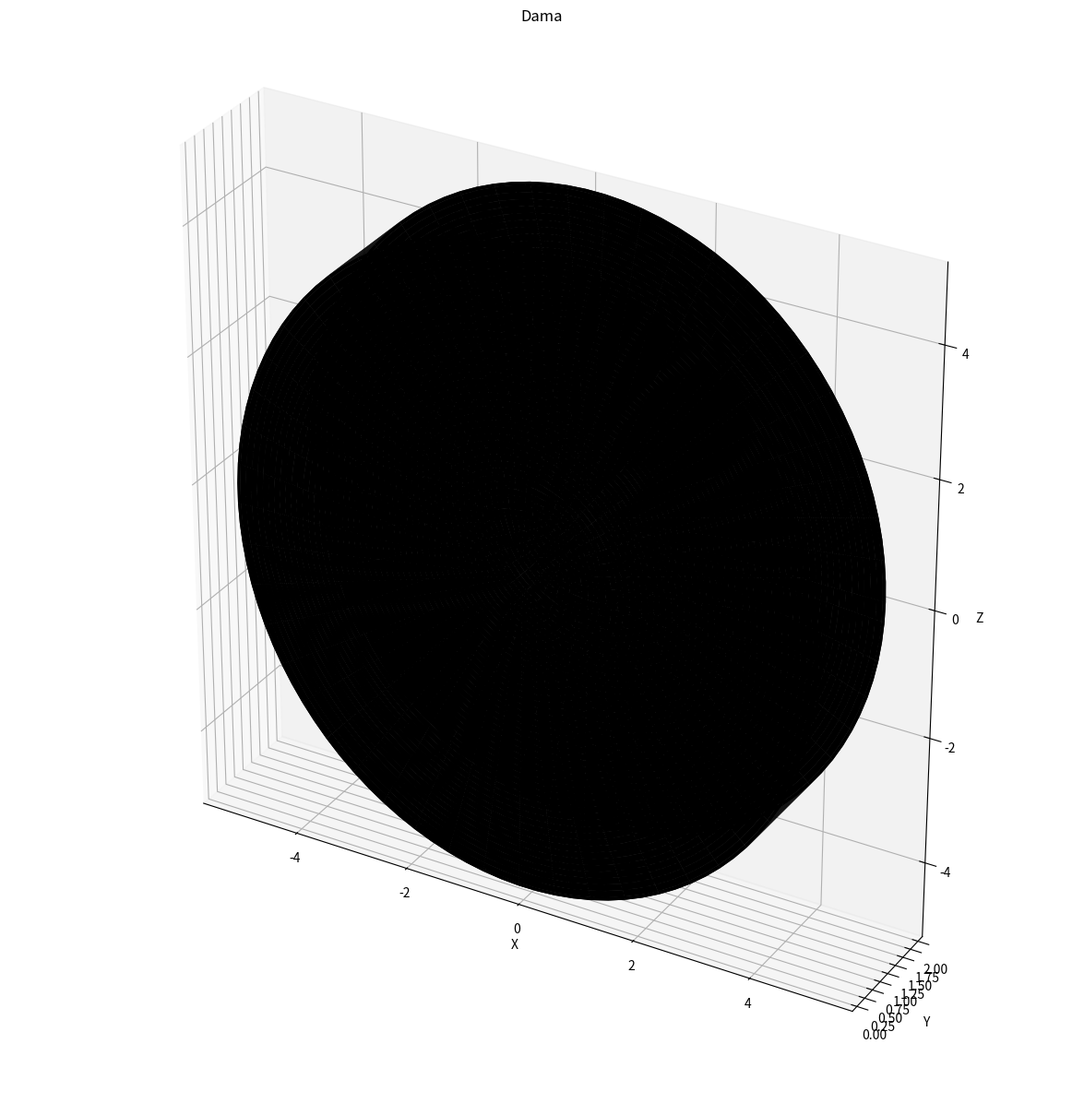

Write Python code to recreate this figure.
import numpy as np
import matplotlib.pyplot as plt

# =====================================
# PARÂMETROS
# =====================================

raio = 5
altura = 2

# ângulo
theta = np.linspace(0, 2*np.pi, 100)

# altura
y = np.linspace(0, altura, 100)

# malha lateral
THETA, Y = np.meshgrid(theta, y)

# =====================================
# SUPERFÍCIE LATERAL
# =====================================

X = raio * np.cos(THETA)
Z = raio * np.sin(THETA)

# =====================================
# FIGURA
# =====================================

fig = plt.figure(figsize=(15,15))
ax = fig.add_subplot(111, projection='3d')

# lateral
ax.plot_surface(X, Y, Z, color='black')

# =====================================
# TAMPA SUPERIOR E INFERIOR
# =====================================

r = np.linspace(0, raio, 100)

R, THETA2 = np.meshgrid(r, theta)

X2 = R * np.cos(THETA2)
Z2 = R * np.sin(THETA2)

# tampa inferior (y = 0)
Y_bottom = np.zeros_like(X2)

# tampa superior (y = altura)
Y_top = np.ones_like(X2) * altura

ax.plot_surface(X2, Y_bottom, Z2, color='black')
ax.plot_surface(X2, Y_top, Z2, color='black')

# =====================================
# AJUSTES
# =====================================

ax.set_xlabel("X")
ax.set_ylabel("Y")
ax.set_zlabel("Z")

ax.set_title("Dama")

# proporção correta
ax.set_box_aspect([10, 2, 10])

# salva imagem
plt.savefig("Dama.png")

# mostra
plt.show()
